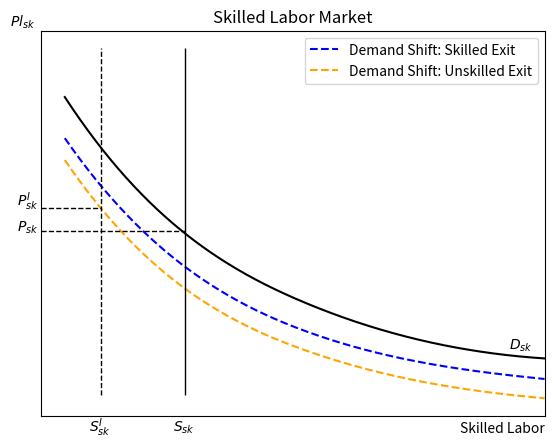
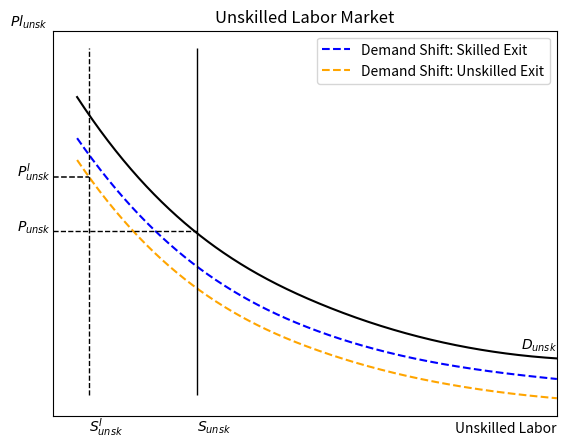
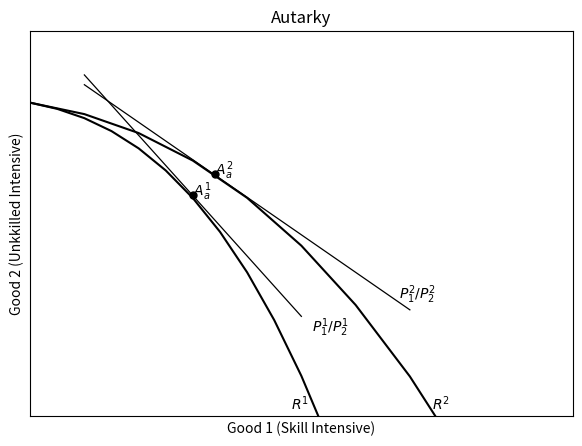
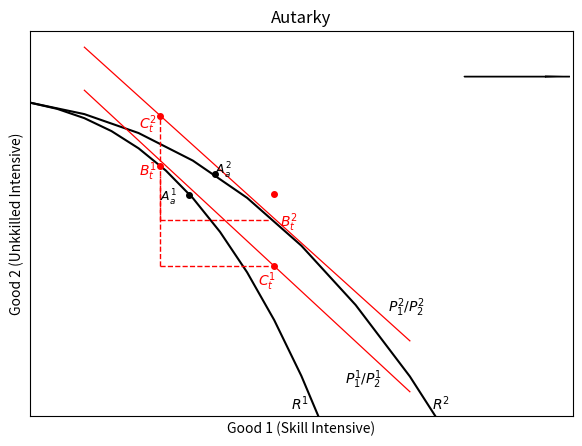
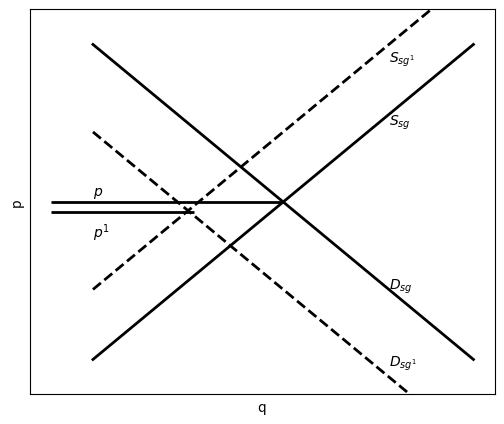
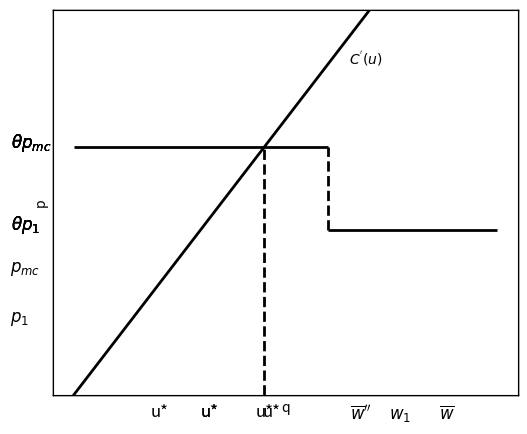

Here is the Python script that generated these plots, in order:
#!/usr/bin/env python
# coding: utf-8

# In[1]:


import pandas as pd
import numpy as np
import scipy.stats
import matplotlib.pyplot as plt
from scipy.interpolate import make_interp_spline


# ##### Case 1

# In[9]:


fig, ax = plt.subplots(1, 1,figsize=(6.5,5))
####plot demand 
#####################
xs=np.array([1,2,3,4,5])
ys=np.array([108,55,28,13,6.25])+8

model=make_interp_spline(xs, ys)
xss=np.linspace(1,5,500)
yss=model(xss)
plt.plot(xss, yss,color='black',linestyle='-')

####plot skilled demand shift
###############

x=np.array([1.0,2.0,3.0,4.0,5.0])
y=np.array([100,50,25,12.5,6.25])

model=make_interp_spline(x, y)
xs=np.linspace(1,5,500)
ys=model(xs)
plt.plot(xs, ys,color='blue',linestyle="--",label='Demand Shift: Skilled Exit')

####plot unskilled demand shift
###############
x=np.array([1.0,2.0,3.0,4.0,5.0])
y=np.array([99,49,25,12.5,6.25])-7.5

model=make_interp_spline(x, y)
xs=np.linspace(1,5,500)
ys=model(xs)
plt.plot(xs, ys,color='orange',linestyle="--",label='Demand Shift: Unskilled Exit')


####draw supply + supply shift
#####################
##new supply
ax.vlines(x=1.3, ymin=0, ymax=135, linewidth=1, color='black',linestyle="--")
###old supply
ax.vlines(x=2, ymin=0, ymax=135, linewidth=1, color='black',linestyle="-")


##label supply
plt.text(1.2,-14, '$S^{I}_{sk}$', fontsize = 10)
plt.text(1.9,-14, '$S_{sk}$', fontsize = 10)

##label demand
plt.text(4.7,18, '$D_{sk}$', fontsize = 10)

######draw price lines

####old price

ax.hlines(y=73, xmin=.8, xmax=1.3, linewidth=1, color='black',linestyle="--")
plt.text(0.6,74, '$P^{I}_{sk}$', fontsize = 10)

###new price
ax.hlines(y=64, xmin=.8, xmax=2, linewidth=1, color='black',linestyle="--")
plt.text(0.6,64, '$P_{sk}$', fontsize = 10)

#####title and axes
plt.title("Skilled Labor Market")
plt.xlabel("Skilled Labor",loc='right')
plt.ylabel(r"$Pl_{sk}$",loc='top',rotation=0)

x_axis = ax.axes.get_xaxis()
x_axis.set_ticks([])

y_axis = ax.axes.get_yaxis()
y_axis.set_ticks([])

plt.margins(x=0)
plt.legend()
plt.show()



# In[14]:


fig, ax = plt.subplots(1, 1,figsize=(6.5,5))
####plot demand 
#####################
xs=np.array([1,2,3,4,5])
ys=np.array([108,55,28,13,6.25])+8

model=make_interp_spline(xs, ys)
xss=np.linspace(1,5,500)
yss=model(xss)
plt.plot(xss, yss,color='black',linestyle='-')

####plot skilled demand shift
###############

x=np.array([1.0,2.0,3.0,4.0,5.0])
y=np.array([100,50,25,12.5,6.25])

model=make_interp_spline(x, y)
xs=np.linspace(1,5,500)
ys=model(xs)
plt.plot(xs, ys,color='blue',linestyle="--",label='Demand Shift: Skilled Exit')

####plot unskilled demand shift
###############
x=np.array([1.0,2.0,3.0,4.0,5.0])
y=np.array([99,49,25,12.5,6.25])-7.5

model=make_interp_spline(x, y)
xs=np.linspace(1,5,500)
ys=model(xs)
plt.plot(xs, ys,color='orange',linestyle="--",label='Demand Shift: Unskilled Exit')


####draw supply + supply shift
#####################
ax.vlines(x=1.1, ymin=0, ymax=135, linewidth=1, color='black',linestyle="--")
ax.vlines(x=2, ymin=0, ymax=135, linewidth=1, color='black',linestyle="-")


##label supply
plt.text(1.1,-14, '$S^{I}_{unsk}$', fontsize = 10)
plt.text(2,-14, '$S_{unsk}$', fontsize = 10)

##label demand
plt.text(4.7,18, '$D_{unsk}$', fontsize = 10)

######draw price lines

####new price

ax.hlines(y=85, xmin=.8, xmax=1.1, linewidth=1.1, color='black',linestyle="--")
plt.text(0.5,85, '$P^{I}_{unsk}$', fontsize = 10)

###old price
ax.hlines(y=64, xmin=.8, xmax=2, linewidth=1, color='black',linestyle="--")
plt.text(0.5,64, '$P_{unsk}$', fontsize = 10)

#####title and axes
plt.title("Unskilled Labor Market")
plt.xlabel("Unskilled Labor",loc='right')
plt.ylabel(r"$Pl_{unsk}$",loc='top',rotation=0)

x_axis = ax.axes.get_xaxis()
x_axis.set_ticks([])

y_axis = ax.axes.get_yaxis()
y_axis.set_ticks([])

plt.margins(x=0)
plt.legend()
plt.show()



# In[523]:


get_ipython().run_line_magic('pinfo', 'plt.ylabel')


# In[325]:


###plot isoquants
fig, ax = plt.subplots(1, 1,figsize=(7,5))

x1=np.array([1,1.5,2,2.5,3,3.5,4,4.5,5,5.5,6,6.5,7])
x2=np.array([1,1.25,1.5,1.75,2,2.25,2.5,2.75,3,3.25,3.5,3.75,4])
y1=-x1**(2.5)
y2=-x2**(3)

plt.plot(x1, y1,color='black')
plt.plot(x2, y2,color='black')

plt.title("Autarky")
plt.xlabel("Good 1 (Skill Intensive)")
plt.ylabel("Good 2 (Unkkilled Intensive)")

plt.ylim(-49,10)
plt.xlim(1,6)

####plot price lines

#shallow price line
px1 = np.arange(1.5,4.6,1)
py1 = 19-(11.5*px1)
plt.plot(px1, py1,color='black',linewidth=.9)

#steep price line
px1 = np.arange(1.5,4.4,1)
py1 = 31-18.5*px1
plt.plot(px1, py1,color='black',linewidth=.9)



####plot labels 

plt.plot([2.5], [-15.2], marker="o", markersize=5, markeredgecolor="black", markerfacecolor="black")
plt.plot([2.7], [-12], marker="o", markersize=5, markeredgecolor="black", markerfacecolor="black")

####plot text

plt.text(2.5,-15.2, '$A^{1}_{a}$', fontsize = 10)
plt.text(2.7,-12, '$A^{2}_{a}$', fontsize = 10)

plt.text(3.4,-48, '$R^{1}$', fontsize = 10)
plt.text(4.7,-48, '$R^{2}$', fontsize = 10)

plt.text(3.6,-36, '$P^1_{1}/P^1_{2}$', fontsize = 10)
plt.text(4.4,-31, '$P^2_{1}/P^2_{2}$', fontsize = 10)

###formatting axes
x_axis = ax.axes.get_xaxis()
x_axis.set_ticks([])

y_axis = ax.axes.get_yaxis()
y_axis.set_ticks([])
plt.show()


# In[450]:


###plot isoquants
fig, ax = plt.subplots(1, 1,figsize=(7,5))

x1=np.array([1,1.5,2,2.5,3,3.5,4,4.5,5,5.5,6,6.5,7])
x2=np.array([1,1.25,1.5,1.75,2,2.25,2.5,2.75,3,3.25,3.5,3.75,4])
y1=-x1**(2.5)
y2=-x2**(3)

plt.plot(x1, y1,color='black')
plt.plot(x2, y2,color='black')

plt.title("Autarky")
plt.xlabel("Good 1 (Skill Intensive)")
plt.ylabel("Good 2 (Unkkilled Intensive)")

plt.ylim(-49,10)
plt.xlim(1,6)

####plot price lines

#shallow price line
px1 = np.arange(1.5,5,1)
py1 = 30-(15*px1)
plt.plot(px1, py1,color='red',linewidth=.9)

#steep price line
px1 = np.arange(1.5,4.500001,1)
py1 = 24-15.4*px1
plt.plot(px1, py1,color='red',linewidth=.9)



####plot production markers 

plt.plot([2.2], [-10.7], marker="o", markersize=4, markeredgecolor="red", markerfacecolor="red")
plt.plot([3.25], [-15], marker="o", markersize=4, markeredgecolor="red", markerfacecolor="red")

####plot consumption markers 

plt.plot([2.2], [-3], marker="o", markersize=4, markeredgecolor="red", markerfacecolor="red")
plt.plot([3.25], [-26], marker="o", markersize=4, markeredgecolor="red", markerfacecolor="red")

####plot old markers

plt.plot([2.46], [-15.2], marker="o", markersize=4, markeredgecolor="black", markerfacecolor="black")
plt.plot([2.7], [-12], marker="o", markersize=4, markeredgecolor="black", markerfacecolor="black")
####plot text

####old autarkey labels
plt.text(2.2,-16.2, '$A^{1}_{a}$', fontsize = 9)
plt.text(2.7,-12, '$A^{2}_{a}$', fontsize = 9)


####plot production labels
plt.text(2,-12.2, '$B^{1}_{t}$', fontsize = 10,color='red')
plt.text(3.3,-20, '$B^{2}_{t}$', fontsize = 10,color='red')

####plot consumption labels
plt.text(2,-5, '$C^{2}_{t}$', fontsize = 10,color='red')
plt.text(3.1,-29, '$C^{1}_{t}$', fontsize = 10,color='red')

####plot ppf labels
plt.text(3.4,-48, '$R^{1}$', fontsize = 10)
plt.text(4.7,-48, '$R^{2}$', fontsize = 10)

plt.text(3.9,-44, '$P^1_{1}/P^1_{2}$', fontsize = 10)
plt.text(4.3,-33, '$P^2_{1}/P^2_{2}$', fontsize = 10)

###plot dotted lines
#r1
ax.vlines(x=2.2, ymin=-26, ymax=-12.2, linewidth=1, color='red',linestyle='--')
ax.hlines(y=-26, xmin=2.2, xmax=3.2, linewidth=1, color='red',linestyle='--')

#r2
ax.vlines(x=2.2, ymin=-19, ymax=-3, linewidth=1, color='red',linestyle='--')
ax.hlines(y=-19, xmin=2.2, xmax=3.2, linewidth=1, color='red',linestyle='--')

###formatting axes
x_axis = ax.axes.get_xaxis()
x_axis.set_ticks([])

y_axis = ax.axes.get_yaxis()
y_axis.set_ticks([])
plt.show()


# In[73]:





# In[199]:


plt.arrow(5, 3, .75,0,head_width=.15)


# In[87]:


# Importing packages
import matplotlib.pyplot as plt
fig, ax = plt.subplots(1, 1,figsize=(6,5))
# Define x and y values
x1 = np.arange(0,10,1)
x2 = np.arange(0,10,1)


y1 = 10-1*x1
y2 = 1+1*x2

y3 = 3+1*x2

y4 = 7.5-1*x1

x_axis = ax.axes.get_xaxis()
x_axis.set_ticks([])

y_axis = ax.axes.get_yaxis()
y_axis.set_ticks([])


# Plot a simple line chart between two points (7, 8) and (42, 44)
plt.text(7,7.7, '$S_{sg}$', fontsize = 10)

plt.text(7,9.5, '$S_{sg^{1}}$', fontsize = 10)

plt.text(7,3, "$D_{sg}$", fontsize = 10)

plt.text(7,.8, "$D_{sg^{1}}$", fontsize = 10)


ax.set_xlabel("q")

ax.set_ylabel("p")


ax.hlines(y=5.2, xmin=-1, xmax=2.4, linewidth=2, color='black')
ax.hlines(y=5.5, xmin=-1, xmax=4.5, linewidth=2, color='black')

plt.text(0,4.5, "$p^1$", fontsize = 10)

plt.text(0,5.7, "$p$", fontsize = 10)

plt.ylim(0,11)
plt.plot(x1, y1, linewidth=2, color='black')
plt.plot(x2, y2, linewidth=2, color='black')
plt.plot(x2, y3, linewidth=2, color='black',linestyle="--")
plt.plot(x1, y4, linewidth=2, color='black',linestyle="--")
plt.show()


# In[50]:


# Importing packages
import matplotlib.pyplot as plt
fig, ax = plt.subplots(1, 1,figsize=(6,5))
# Define x and y values
x1 = np.arange(0,10,1)
x2 = np.arange(0,10,1)


y1 = 10-1*x1
y2 = 1+1*x2

y3 = 2+1*x2

y4 = 9.5-1*x1

y5 = 8-1*x1

x_axis = ax.axes.get_xaxis()
x_axis.set_ticks([])

y_axis = ax.axes.get_yaxis()
y_axis.set_ticks([])


# Plot a simple line chart between two points (7, 8) and (42, 44)
plt.text(7,7.8, '$S_{ug}$', fontsize = 10)



plt.text(7,3, "$D_{ug}$", fontsize = 10)

plt.text(7,1.5, "$D_{ug^{1}}$", fontsize = 10)



ax.set_xlabel("q")

ax.set_ylabel("p")


ax.hlines(y=5.3, xmin=-1, xmax=4.2, linewidth=2, color='black')
ax.hlines(y=5.5, xmin=-1, xmax=4.5, linewidth=2, color='black')

plt.text(0,4.8, "$p^1$", fontsize = 10)
plt.text(0,6, "$p$", fontsize = 10)


plt.arrow(5, 3, 1,0,head_width=.15)

plt.ylim(0,11)
plt.plot(x1, y1, linewidth=2, color='black')
plt.plot(x2, y2, linewidth=2, color='black')
# plt.plot(x2, y3, linewidth=2, color='black',linestyle="--")
plt.plot(x1, y4, linewidth=2, color='black',linestyle="--")
plt.plot(x1, y5, linewidth=2, color='black',linestyle="--")
plt.show()


# In[278]:


# Importing packages
import matplotlib.pyplot as plt

# Define x and y values
#x1 = np.arange(0,10,1)
#y1 = (11/1.5)-(2/3)*x1


x1 = np.arange(0,3,1)
x2 = np.arange(2,8,1)
x3 = np.arange(2,6.05,1)

y1 = 10-2*x1
y2 = (11/1.5)-(2/3)*x2
#y3 = (6.5/(3/4))-(4/3)*x2

y3=8.8571-(10/7)*x3


ax1 = plt.axes()
x_axis = ax1.axes.get_xaxis()
x_axis.set_ticks([])

y_axis = ax1.axes.get_yaxis()
y_axis.set_ticks([])


# Plot a simple line chart between two points (7, 8) and (42, 44)
plt.text(.6,10, '$D_{total}$', fontsize = 10)


ax1.hlines(y=2, xmin=0, xmax=5.2, linewidth=2, color='black')

ax1.vlines(x=5.2, ymin=0, ymax=3.4, linewidth=2, color='black',linestyle='--')

ax1.hlines(y=3.4, xmin=5.2, xmax=10, linewidth=2, color='black')
#ax1.hlines(y=3.4, xmin=0, xmax=10, linewidth=2, color='black',linestyle=":")

plt.text(-.1,3.5, '$p_{mc}$', fontsize = 12)
plt.text(-.1,2.1, '$p_{1}$', fontsize = 12)

###plot vertical lines for consumption
ax1.vlines(x=4.85, ymin=0, ymax=2, linewidth=2, color='black')
ax1.vlines(x=6, ymin=0, ymax=3.4, linewidth=2, color='black')


###plot labels lines for consumption
plt.text(4.65,-.7, "$\overline{w}''$", fontsize = 12)

plt.text(5.2,-.7, "$w_1$", fontsize = 12)

plt.text(5.9,-.7, "$\overline{w}$", fontsize = 12)


#ax1.set_xlabel("w")

#ax1.set_ylabel("p")

plt.ylim(0,11)
plt.xlim(.5,7)
plt.plot(x1, y1, linewidth=2, color='black')
plt.plot(x2, y2, linewidth=2, color='black')
plt.plot(x3, y3, linewidth=2, color='black',linestyle='--')
plt.show()


# #### Uniform Price Scenario

# In[274]:


x1 = np.arange(0,10,1)
y1 = x1

ax1 = plt.axes()
x_axis = ax1.axes.get_xaxis()
x_axis.set_ticks([])

y_axis = ax1.axes.get_yaxis()
y_axis.set_ticks([])


# Plot a simple line chart between two points (7, 8) and (42, 44)

plt.text(6.5,6, "$C^{'}(u)$", fontsize = 10)


plt.text(-1.5,4.5, '$\\theta p_{mc}$', fontsize = 12)
ax1.hlines(y=4.5,xmin=0, xmax=10, linewidth=2, color='black',linestyle='-')

###plot vertical lines for consumption
ax1.vlines(x=4.45, ymin=0, ymax=4.5, linewidth=2, color='black',linestyle='--')
plt.text(4.45,-.4, "u*", fontsize = 12)

###plot labels lines for consumption
plt.ylim(0,7)
plt.plot(x1, y1, linewidth=2, color='black')

plt.show()


# #### Costs sufficiently convex

# In[277]:


x1 = np.arange(0,10,1)
y1 = 2.5*x1

ax1 = plt.axes()
x_axis = ax1.axes.get_xaxis()
x_axis.set_ticks([])

y_axis = ax1.axes.get_yaxis()
y_axis.set_ticks([])

## label cost curve
plt.text(2.75,6, "$C^{'}(u)$", fontsize = 10)

#label second price tier
plt.text(-1.5,4.5, '$\\theta p_{mc}$', fontsize = 12
        )
# draw horizontal line for second price tier
ax1.hlines(y=4.5,xmin=0, xmax=2, linewidth=2, color='black',linestyle='-')


#label first price tier
plt.text(-1.5,3, '$\\theta p_{1}$', fontsize = 12
        )
# draw horizontal line for first price tier
ax1.hlines(y=3,xmin=2, xmax=10, linewidth=2, color='black',linestyle='-')


###plot vertical line connecting two price tiers
ax1.vlines(x=2, ymin=3, ymax=4.5, linewidth=2, color='black',linestyle='--')


###plot vertical line for consumption star
ax1.vlines(x=1.8, ymin=0, ymax=4.5, linewidth=2, color='black',linestyle='--')
plt.text(1.8,-.4, "u*", fontsize = 12)

#plot
plt.ylim(0,7)

plt.plot(x1, y1, linewidth=2, color='black')

plt.show()


# #### benchmark

# In[271]:


x1 = np.arange(0,10,1)
y1 = x1

ax1 = plt.axes()
x_axis = ax1.axes.get_xaxis()
x_axis.set_ticks([])

y_axis = ax1.axes.get_yaxis()
y_axis.set_ticks([])

## label cost curve
plt.text(6.5,6, "$C^{'}(u)$", fontsize = 10)

#label second price tier
plt.text(-1.5,4.5, '$\\theta p_{mc}$', fontsize = 12
        )
# draw horizontal line for second price tier
ax1.hlines(y=4.5,xmin=0, xmax=2, linewidth=2, color='black',linestyle='-')


#label first price tier
plt.text(-1.5,3, '$\\theta p_{1}$', fontsize = 12
        )
# draw horizontal line for first price tier
ax1.hlines(y=3,xmin=2, xmax=10, linewidth=2, color='black',linestyle='-')


###plot vertical line connecting two price tiers
ax1.vlines(x=2, ymin=3, ymax=4.5, linewidth=2, color='black',linestyle='--')


###plot vertical line for consumption star
ax1.vlines(x=3, ymin=0, ymax=3, linewidth=2, color='black',linestyle='--')
plt.text(3,-.4, "u*", fontsize = 12)

#plot

plt.ylim(0,7)

plt.plot(x1, y1, linewidth=2, color='black')

plt.show()


# In[272]:


x1 = np.arange(0,10,1)
y1 = x1

ax1 = plt.axes()
x_axis = ax1.axes.get_xaxis()
x_axis.set_ticks([])

y_axis = ax1.axes.get_yaxis()
y_axis.set_ticks([])

## label cost curve
plt.text(6.5,6, "$C^{'}(u)$", fontsize = 10)

#label second price tier
plt.text(-1.5,4.5, '$\\theta p_{mc}$', fontsize = 12
        )
# draw horizontal line for second price tier
ax1.hlines(y=4.5,xmin=0, xmax=2, linewidth=2, color='black',linestyle='-')


#label first price tier
plt.text(-1.5,3, '$\\theta p_{1}$', fontsize = 12
        )
# draw horizontal line for first price tier
ax1.hlines(y=3,xmin=2, xmax=10, linewidth=2, color='black',linestyle='-')


###plot vertical line connecting two price tiers
ax1.vlines(x=2, ymin=3, ymax=4.5, linewidth=2, color='black',linestyle='--')


###plot vertical line for consumption star
ax1.vlines(x=3, ymin=0, ymax=3, linewidth=2, color='black',linestyle='--')
plt.text(3,-.4, "u*", fontsize = 12)

#plot

plt.ylim(0,7)

plt.plot(x1, y1, linewidth=2, color='black')

plt.show()


# #### Plot wbar really high

# In[273]:


x1 = np.arange(0,10,1)
y1 = x1

ax1 = plt.axes()
x_axis = ax1.axes.get_xaxis()
x_axis.set_ticks([])

y_axis = ax1.axes.get_yaxis()
y_axis.set_ticks([])

## label cost curve
plt.text(6.5,6, "$C^{'}(u)$", fontsize = 10)

#label second price tier
plt.text(-1.5,4.5, '$\\theta p_{mc}$', fontsize = 12
        )
# draw horizontal line for second price tier
ax1.hlines(y=4.5,xmin=0, xmax=6, linewidth=2, color='black',linestyle='-')


#label first price tier
plt.text(-1.5,3, '$\\theta p_{1}$', fontsize = 12
        )
# draw horizontal line for first price tier
ax1.hlines(y=3,xmin=6, xmax=10, linewidth=2, color='black',linestyle='-')


###plot vertical line connecting two price tiers
ax1.vlines(x=6, ymin=3, ymax=4.5, linewidth=2, color='black',linestyle='--')


###plot vertical line for consumption star
ax1.vlines(x=4.5, ymin=0, ymax=4.5, linewidth=2, color='black',linestyle='--')
plt.text(4.3,-.4, "u*", fontsize = 12)

#plot

plt.ylim(0,7)

plt.plot(x1, y1, linewidth=2, color='black')

plt.show()


# In[ ]:




